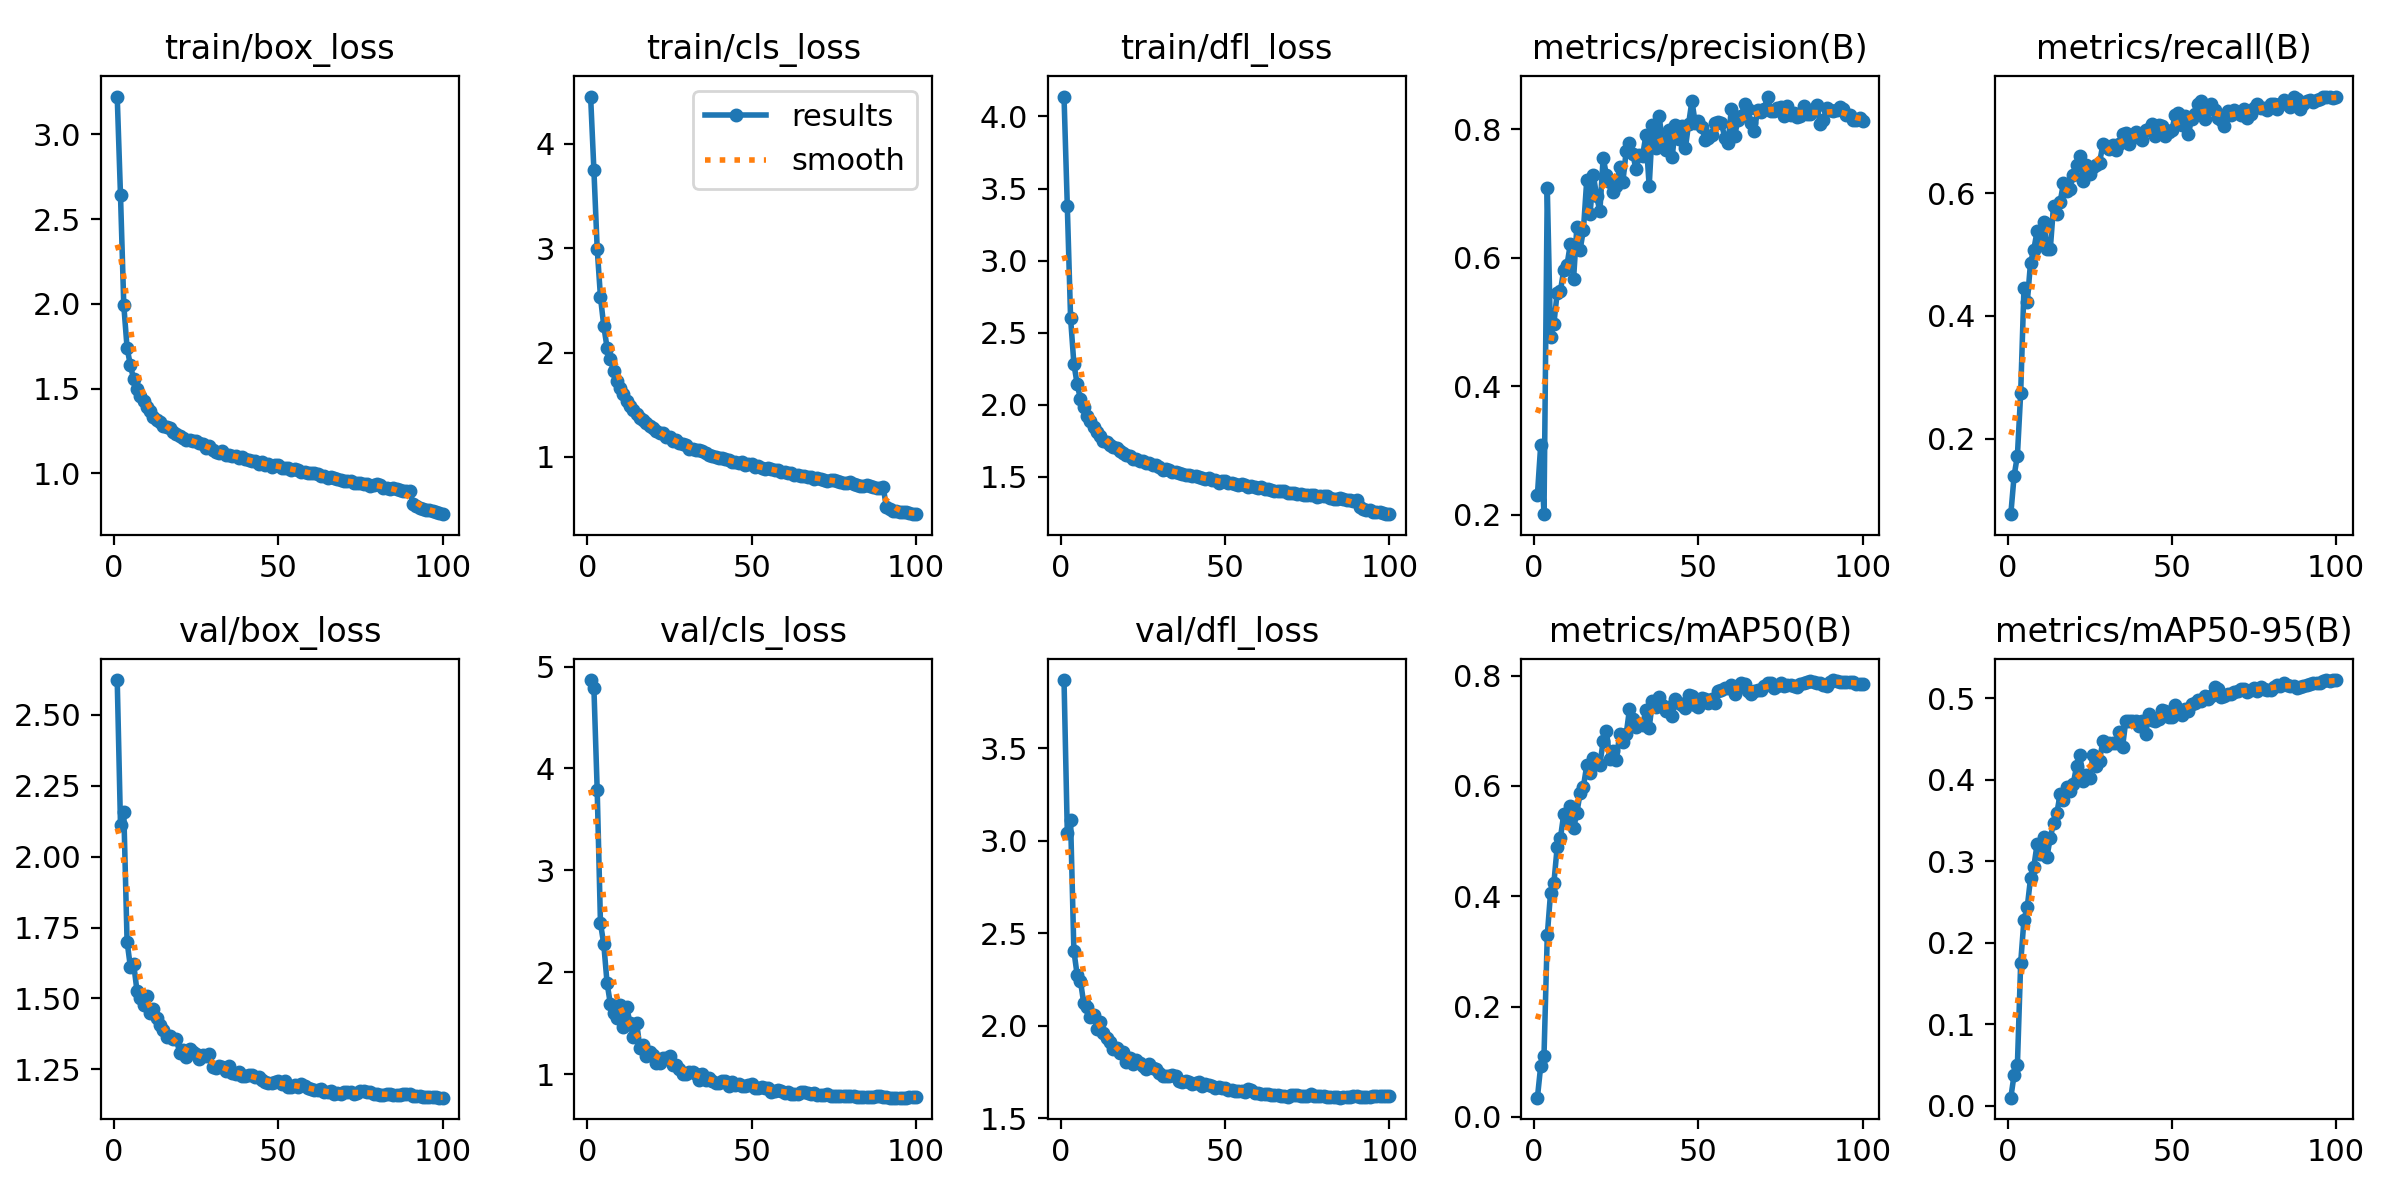

The file beside this chart, header and first rows:
epoch, train/box_loss, train/cls_loss, train/dfl_loss, metrics/precision(B), metrics/recall(B), metrics/mAP50(B), metrics/mAP50-95(B), val/box_loss, val/cls_loss, val/dfl_loss, lr/pg0, lr/pg1, lr/pg2
1, 3.224, 4.453, 4.138, 0.2313, 0.07722, 0.03489, 0.00983, 2.623, 4.867, 3.869, 0.003327, 0.003327, 0.003327
2, 2.64, 3.747, 3.378, 0.3084, 0.1396, 0.0924, 0.03796, 2.11, 4.788, 3.044, 0.006594, 0.006594, 0.006594
3, 1.991, 2.996, 2.6, 0.201, 0.1723, 0.1105, 0.04971, 2.159, 3.79, 3.112, 0.009795, 0.009795, 0.009795
4, 1.74, 2.531, 2.284, 0.7095, 0.2744, 0.3291, 0.1753, 1.701, 2.481, 2.405, 0.009703, 0.009703, 0.009703
5, 1.638, 2.255, 2.144, 0.4762, 0.4449, 0.4064, 0.2283, 1.612, 2.278, 2.274, 0.009703, 0.009703, 0.009703
6, 1.555, 2.048, 2.04, 0.4971, 0.4221, 0.4233, 0.2436, 1.622, 1.898, 2.241, 0.009604, 0.009604, 0.009604
7, 1.499, 1.941, 1.983, 0.5452, 0.4869, 0.4884, 0.2792, 1.528, 1.691, 2.122, 0.009505, 0.009505, 0.009505
8, 1.458, 1.82, 1.923, 0.5488, 0.5081, 0.5055, 0.2934, 1.502, 1.598, 2.1, 0.009406, 0.009406, 0.009406
9, 1.425, 1.73, 1.886, 0.5806, 0.5385, 0.5483, 0.3212, 1.476, 1.552, 2.047, 0.009307, 0.009307, 0.009307
10, 1.393, 1.656, 1.845, 0.5889, 0.5192, 0.5382, 0.3094, 1.509, 1.677, 2.056, 0.009208, 0.009208, 0.009208
11, 1.367, 1.599, 1.813, 0.6212, 0.5528, 0.5637, 0.3295, 1.45, 1.466, 1.985, 0.009109, 0.009109, 0.009109
12, 1.334, 1.532, 1.781, 0.5674, 0.5096, 0.5235, 0.3057, 1.463, 1.657, 2.022, 0.00901, 0.00901, 0.00901
13, 1.314, 1.493, 1.752, 0.6481, 0.5083, 0.5507, 0.3287, 1.431, 1.5, 1.958, 0.008911, 0.008911, 0.008911
14, 1.304, 1.454, 1.742, 0.613, 0.5794, 0.5875, 0.3466, 1.405, 1.364, 1.935, 0.008812, 0.008812, 0.008812
15, 1.281, 1.414, 1.721, 0.644, 0.5663, 0.5985, 0.3589, 1.387, 1.506, 1.912, 0.008713, 0.008713, 0.008713
16, 1.272, 1.371, 1.71, 0.7207, 0.5855, 0.6375, 0.3825, 1.366, 1.26, 1.877, 0.008614, 0.008614, 0.008614
17, 1.265, 1.355, 1.697, 0.6677, 0.6158, 0.6239, 0.3752, 1.369, 1.29, 1.878, 0.008515, 0.008515, 0.008515
18, 1.246, 1.326, 1.678, 0.7292, 0.6033, 0.65, 0.3911, 1.358, 1.18, 1.853, 0.008416, 0.008416, 0.008416
19, 1.229, 1.293, 1.664, 0.6966, 0.607, 0.6432, 0.3862, 1.356, 1.222, 1.857, 0.008317, 0.008317, 0.008317
20, 1.217, 1.28, 1.654, 0.6724, 0.6301, 0.6387, 0.3954, 1.309, 1.194, 1.806, 0.008218, 0.008218, 0.008218
21, 1.21, 1.251, 1.642, 0.7562, 0.6461, 0.6808, 0.4165, 1.318, 1.113, 1.825, 0.008119, 0.008119, 0.008119
22, 1.196, 1.228, 1.623, 0.7287, 0.6606, 0.6988, 0.4311, 1.294, 1.111, 1.792, 0.00802, 0.00802, 0.00802
23, 1.197, 1.231, 1.626, 0.7177, 0.6204, 0.6493, 0.3983, 1.32, 1.158, 1.814, 0.007921, 0.007921, 0.007921
24, 1.188, 1.193, 1.608, 0.7034, 0.6453, 0.6628, 0.4055, 1.313, 1.165, 1.799, 0.007822, 0.007822, 0.007822
25, 1.193, 1.188, 1.611, 0.7115, 0.6305, 0.6473, 0.4018, 1.305, 1.176, 1.783, 0.007723, 0.007723, 0.007723
26, 1.176, 1.149, 1.599, 0.7408, 0.6425, 0.6931, 0.4306, 1.287, 1.092, 1.766, 0.007624, 0.007624, 0.007624
27, 1.171, 1.16, 1.593, 0.7185, 0.6456, 0.6795, 0.4167, 1.301, 1.089, 1.791, 0.007525, 0.007525, 0.007525
28, 1.151, 1.13, 1.58, 0.7662, 0.6493, 0.6935, 0.4236, 1.297, 1.056, 1.773, 0.007426, 0.007426, 0.007426
29, 1.16, 1.124, 1.58, 0.7789, 0.6796, 0.7385, 0.448, 1.305, 1.004, 1.767, 0.007327, 0.007327, 0.007327
30, 1.139, 1.114, 1.566, 0.7622, 0.6761, 0.7208, 0.4418, 1.257, 1.006, 1.743, 0.007228, 0.007228, 0.007228
31, 1.125, 1.075, 1.546, 0.7379, 0.6713, 0.7063, 0.4455, 1.254, 1.018, 1.73, 0.007129, 0.007129, 0.007129
32, 1.12, 1.076, 1.556, 0.7596, 0.679, 0.7127, 0.445, 1.261, 1.02, 1.726, 0.00703, 0.00703, 0.00703
33, 1.129, 1.071, 1.55, 0.7594, 0.671, 0.7097, 0.4451, 1.257, 1.001, 1.728, 0.006931, 0.006931, 0.006931
34, 1.11, 1.066, 1.536, 0.7909, 0.6794, 0.738, 0.4585, 1.243, 0.946, 1.732, 0.006832, 0.006832, 0.006832
35, 1.109, 1.056, 1.535, 0.7113, 0.697, 0.7048, 0.4409, 1.262, 1.007, 1.729, 0.006733, 0.006733, 0.006733
36, 1.104, 1.033, 1.528, 0.8067, 0.6975, 0.7544, 0.4728, 1.238, 0.9487, 1.701, 0.006634, 0.006634, 0.006634
37, 1.099, 1.02, 1.523, 0.7708, 0.6793, 0.7427, 0.4716, 1.236, 0.9595, 1.698, 0.006535, 0.006535, 0.006535
38, 1.087, 1.009, 1.514, 0.8214, 0.6894, 0.7602, 0.4725, 1.24, 0.9309, 1.703, 0.006436, 0.006436, 0.006436
39, 1.094, 1.001, 1.513, 0.7825, 0.6999, 0.7473, 0.4728, 1.227, 0.9123, 1.694, 0.006337, 0.006337, 0.006337
40, 1.084, 0.9882, 1.503, 0.7674, 0.6954, 0.7355, 0.4666, 1.226, 0.9199, 1.685, 0.006238, 0.006238, 0.006238
41, 1.078, 0.9906, 1.504, 0.7992, 0.6861, 0.7431, 0.4717, 1.23, 0.9355, 1.689, 0.006139, 0.006139, 0.006139
42, 1.07, 0.9792, 1.501, 0.7568, 0.7026, 0.726, 0.4559, 1.23, 0.9384, 1.695, 0.00604, 0.00604, 0.00604
43, 1.071, 0.9698, 1.494, 0.807, 0.7042, 0.7569, 0.4813, 1.223, 0.889, 1.674, 0.005941, 0.005941, 0.005941
44, 1.057, 0.9526, 1.487, 0.7851, 0.7125, 0.7506, 0.474, 1.223, 0.9209, 1.683, 0.005842, 0.005842, 0.005842
45, 1.064, 0.9505, 1.491, 0.8047, 0.6929, 0.7467, 0.4722, 1.213, 0.8997, 1.679, 0.005743, 0.005743, 0.005743
46, 1.05, 0.9395, 1.475, 0.7705, 0.7104, 0.7406, 0.4751, 1.207, 0.9097, 1.672, 0.005644, 0.005644, 0.005644
47, 1.055, 0.951, 1.478, 0.8088, 0.7085, 0.7644, 0.4856, 1.203, 0.8864, 1.662, 0.005545, 0.005545, 0.005545
48, 1.039, 0.9263, 1.461, 0.8444, 0.6927, 0.7627, 0.4843, 1.202, 0.8879, 1.669, 0.005446, 0.005446, 0.005446
49, 1.048, 0.933, 1.468, 0.8107, 0.7001, 0.746, 0.4775, 1.204, 0.8982, 1.661, 0.005347, 0.005347, 0.005347
50, 1.047, 0.9276, 1.469, 0.8129, 0.7025, 0.7432, 0.4771, 1.208, 0.9053, 1.664, 0.005248, 0.005248, 0.005248
51, 1.031, 0.9011, 1.459, 0.8039, 0.7276, 0.7587, 0.4916, 1.199, 0.8689, 1.653, 0.005149, 0.005149, 0.005149
52, 1.033, 0.91, 1.454, 0.7836, 0.7304, 0.7571, 0.4863, 1.208, 0.8688, 1.653, 0.00505, 0.00505, 0.00505
53, 1.029, 0.8966, 1.451, 0.7865, 0.7107, 0.7496, 0.4802, 1.188, 0.8764, 1.648, 0.004951, 0.004951, 0.004951
54, 1.017, 0.8849, 1.445, 0.7908, 0.7259, 0.7579, 0.4869, 1.188, 0.8627, 1.649, 0.004852, 0.004852, 0.004852
55, 1.025, 0.8959, 1.45, 0.8108, 0.6956, 0.7511, 0.484, 1.197, 0.8672, 1.649, 0.004753, 0.004753, 0.004753
56, 1.021, 0.8824, 1.447, 0.8113, 0.721, 0.7724, 0.4934, 1.188, 0.8315, 1.64, 0.004654, 0.004654, 0.004654
57, 1.008, 0.8748, 1.433, 0.8094, 0.7283, 0.7742, 0.4942, 1.198, 0.8372, 1.659, 0.004555, 0.004555, 0.004555
58, 1.007, 0.8735, 1.435, 0.7873, 0.7455, 0.7776, 0.4985, 1.19, 0.8446, 1.653, 0.004456, 0.004456, 0.004456
59, 1.004, 0.8587, 1.431, 0.7788, 0.7498, 0.7765, 0.4972, 1.183, 0.8349, 1.637, 0.004357, 0.004357, 0.004357
60, 0.9989, 0.8542, 1.426, 0.8324, 0.7203, 0.7826, 0.5035, 1.18, 0.8186, 1.638, 0.004258, 0.004258, 0.004258
... 40 more rows
